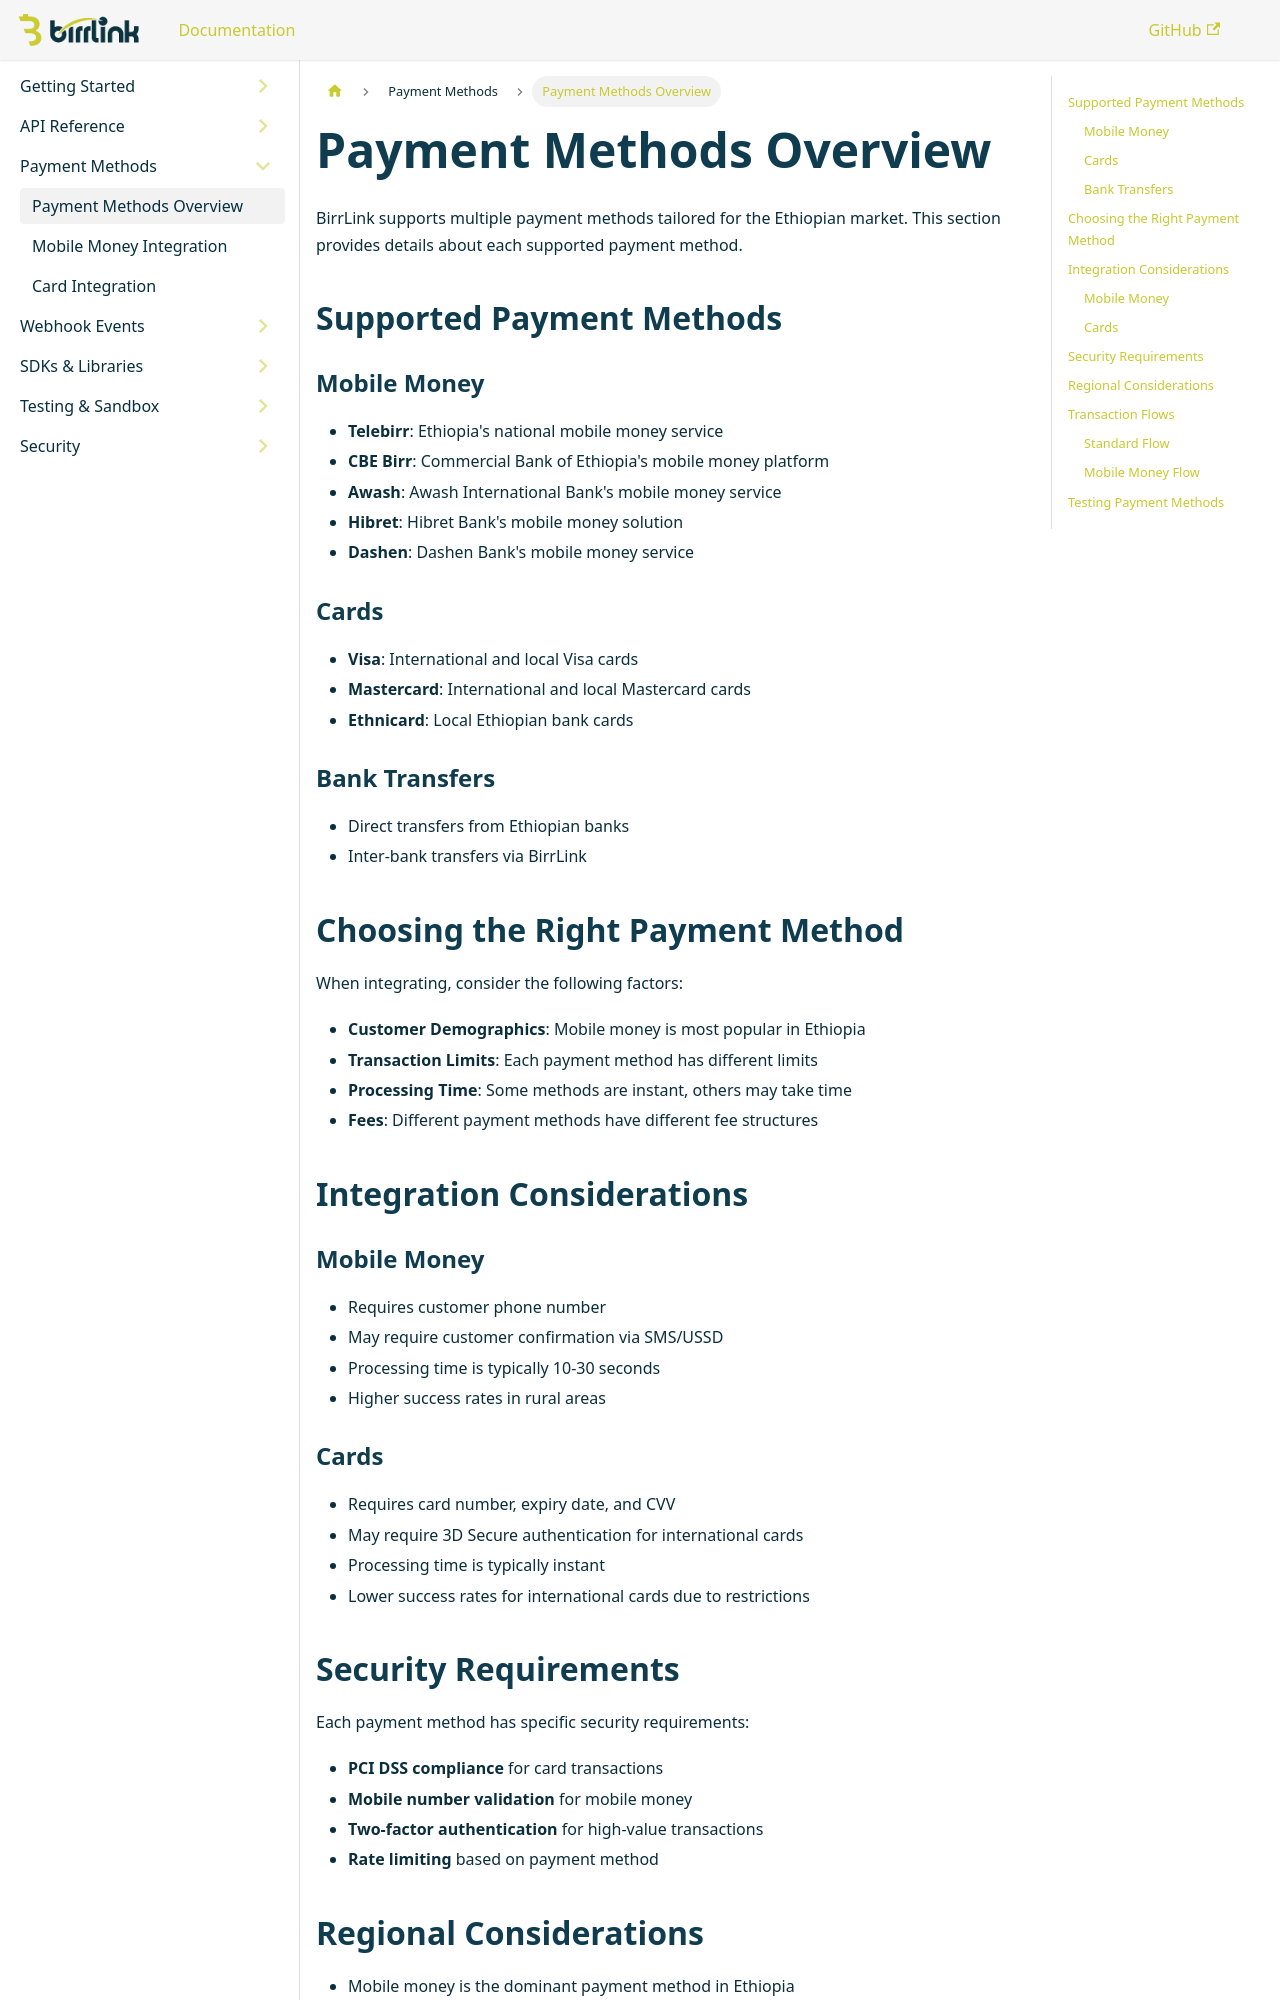

repository: BirrLink/developer-doc-BirrLink · page: docs/payment-methods/overview/index.html · generator: docusaurus

---
sidebar_position: 1
---

# Payment Methods Overview

BirrLink supports multiple payment methods tailored for the Ethiopian market. This section provides details about each supported payment method.

## Supported Payment Methods

### Mobile Money
- **Telebirr**: Ethiopia's national mobile money service
- **CBE Birr**: Commercial Bank of Ethiopia's mobile money platform
- **Awash**: Awash International Bank's mobile money service
- **Hibret**: Hibret Bank's mobile money solution
- **Dashen**: Dashen Bank's mobile money service

### Cards
- **Visa**: International and local Visa cards
- **Mastercard**: International and local Mastercard cards
- **Ethnicard**: Local Ethiopian bank cards

### Bank Transfers
- Direct transfers from Ethiopian banks
- Inter-bank transfers via BirrLink

## Choosing the Right Payment Method

When integrating, consider the following factors:

- **Customer Demographics**: Mobile money is most popular in Ethiopia
- **Transaction Limits**: Each payment method has different limits
- **Processing Time**: Some methods are instant, others may take time
- **Fees**: Different payment methods have different fee structures

## Integration Considerations

### Mobile Money
- Requires customer phone number
- May require customer confirmation via SMS/USSD
- Processing time is typically 10-30 seconds
- Higher success rates in rural areas

### Cards
- Requires card number, expiry date, and CVV
- May require 3D Secure authentication for international cards
- Processing time is typically instant
- Lower success rates for international cards due to restrictions
